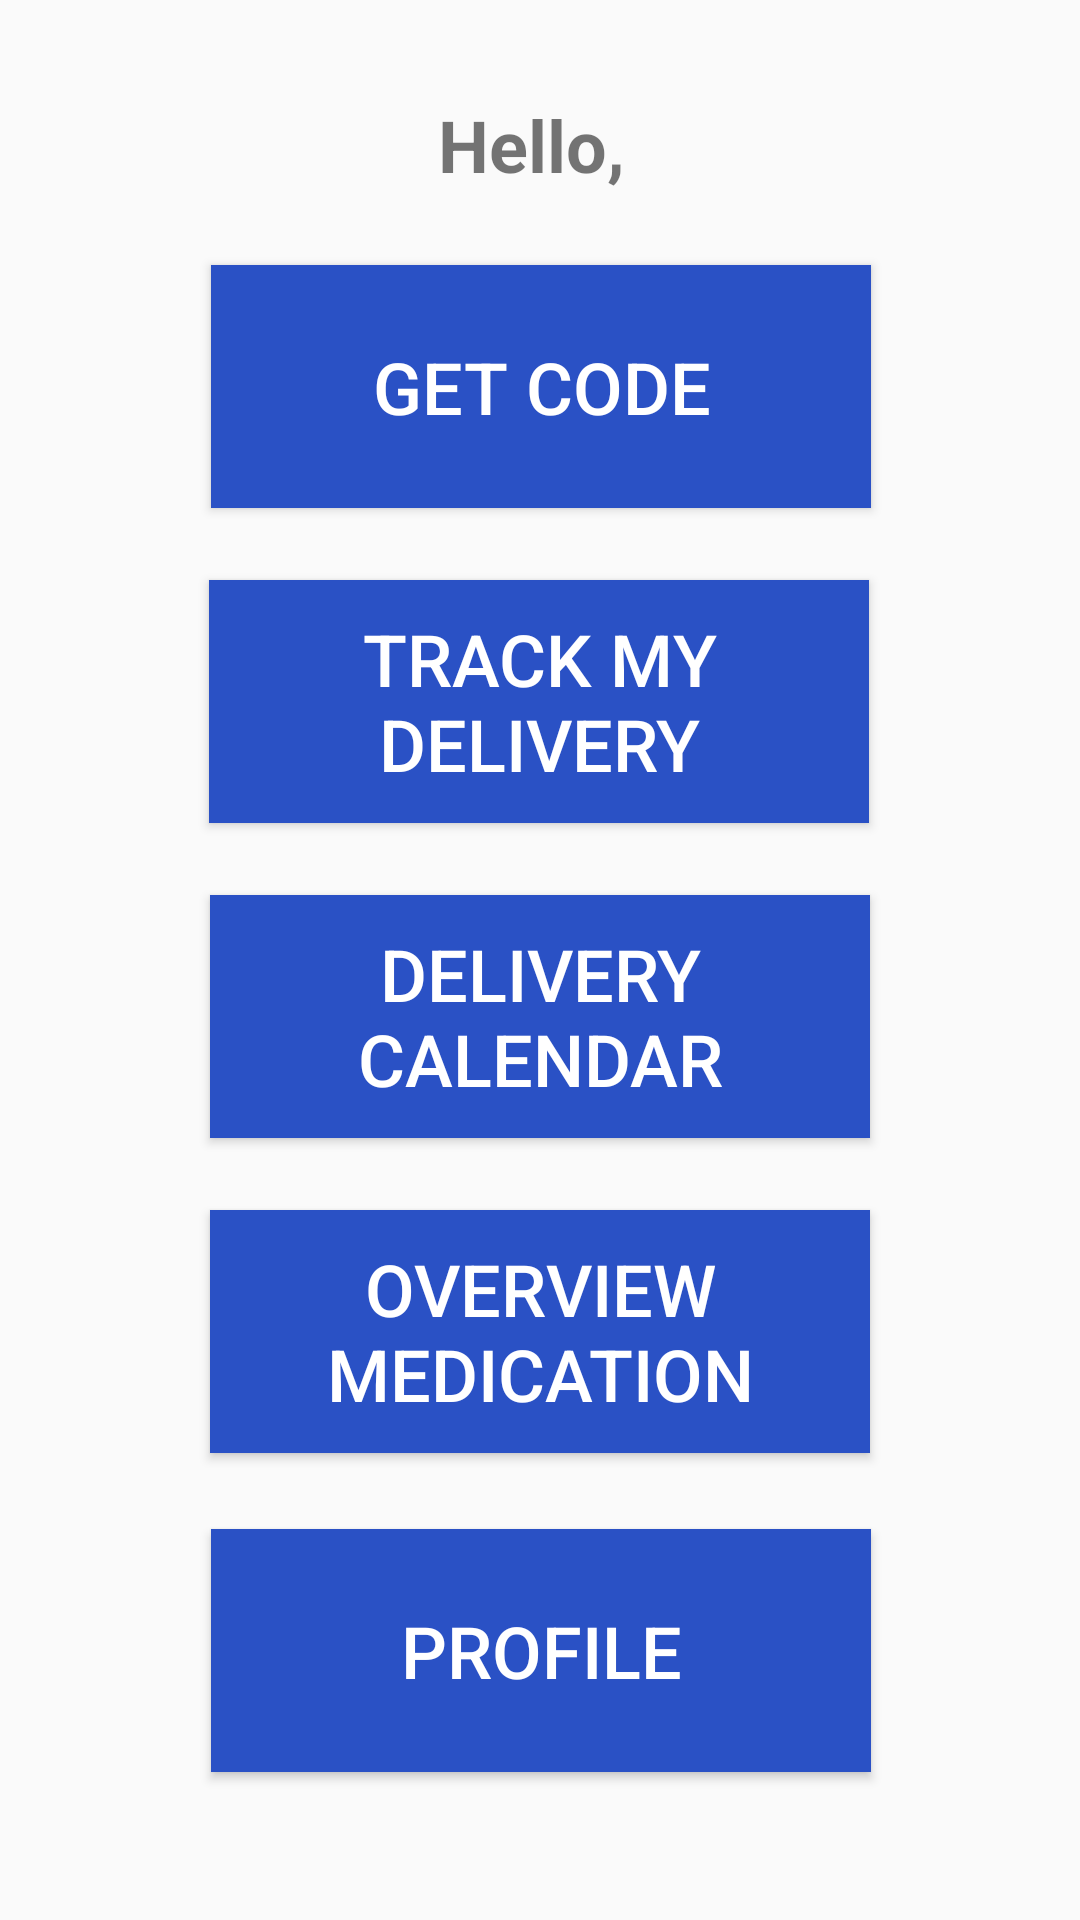

Here is an Android app screen rendered from its layout file. Give the layout XML and the strings, colors and styles it references.
<!-- AndroidManifest.xml: application theme AppTheme -->
<!-- res/layout/activity_main.xml -->
<?xml version="1.0" encoding="utf-8"?>
<androidx.constraintlayout.widget.ConstraintLayout xmlns:android="http://schemas.android.com/apk/res/android"
    xmlns:app="http://schemas.android.com/apk/res-auto"
    xmlns:tools="http://schemas.android.com/tools"
    android:layout_width="match_parent"
    android:layout_height="match_parent"
    tools:context=".MainActivity">

    <TextView
        android:id="@+id/helloUser"
        android:layout_width="wrap_content"
        android:layout_height="wrap_content"
        android:layout_marginTop="32dp"
        android:text="Hello, "
        android:textSize="24sp"
        android:textStyle="bold"
        app:layout_constraintEnd_toEndOf="parent"
        app:layout_constraintStart_toStartOf="parent"
        app:layout_constraintTop_toTopOf="parent" />

    <Button
        android:id="@+id/getPassword"
        android:layout_width="220dp"
        android:layout_height="81dp"
        android:layout_marginTop="24dp"
        android:background="@color/colorPrimary"
        android:text="Get Code"
        android:textColor="@color/White"
        android:textSize="24sp"
        app:layout_constraintEnd_toEndOf="parent"
        app:layout_constraintHorizontal_bias="0.502"
        app:layout_constraintStart_toStartOf="parent"
        app:layout_constraintTop_toBottomOf="@+id/helloUser" />

    <Button
        android:id="@+id/followDelivery"
        android:layout_width="220dp"
        android:layout_height="81dp"
        android:layout_marginTop="24dp"
        android:background="@color/colorPrimary"
        android:text="track my delivery"
        android:textColor="@color/White"
        android:textSize="24sp"
        app:layout_constraintEnd_toEndOf="parent"
        app:layout_constraintHorizontal_bias="0.497"
        app:layout_constraintStart_toStartOf="parent"
        app:layout_constraintTop_toBottomOf="@+id/getPassword" />

    <Button
        android:id="@+id/calendar"
        android:layout_width="220dp"
        android:layout_height="81dp"
        android:layout_marginTop="24dp"
        android:background="@color/colorPrimary"
        android:text="delivery calendar"
        android:textColor="@color/White"
        android:textSize="24sp"
        app:layout_constraintEnd_toEndOf="parent"
        app:layout_constraintStart_toStartOf="parent"
        app:layout_constraintTop_toBottomOf="@+id/followDelivery" />

    <Button
        android:id="@+id/overviewMedication"
        android:layout_width="220dp"
        android:layout_height="81dp"
        android:layout_marginTop="24dp"
        android:background="@color/colorPrimary"
        android:text="Overview medication"
        android:textColor="@color/White"
        android:textSize="24sp"
        app:layout_constraintEnd_toEndOf="parent"
        app:layout_constraintStart_toStartOf="parent"
        app:layout_constraintTop_toBottomOf="@+id/calendar" />

    <Button
        android:id="@+id/profile"
        android:layout_width="220dp"
        android:layout_height="81dp"
        android:layout_marginTop="24dp"
        android:background="@color/colorPrimary"
        android:text="Profile"
        android:textColor="@color/White"
        android:textSize="24sp"
        app:layout_constraintBottom_toBottomOf="parent"
        app:layout_constraintEnd_toEndOf="parent"
        app:layout_constraintHorizontal_bias="0.502"
        app:layout_constraintStart_toStartOf="parent"
        app:layout_constraintTop_toBottomOf="@+id/overviewMedication"
        app:layout_constraintVertical_bias="0.029" />
</androidx.constraintlayout.widget.ConstraintLayout>
<!-- resources referenced by this layout -->
<resources>
  <color name="White">#FFFFFF</color>
  <color name="colorPrimary">#2A51C5</color>
  <style name="AppTheme" parent="Theme.AppCompat.Light.DarkActionBar">
          
          <item name="colorPrimary">@color/colorPrimary</item>
          <item name="colorPrimaryDark">@color/White</item>
          <item name="colorAccent">@color/Text</item>
      </style>
  <color name="Text">#626262</color>
</resources>
